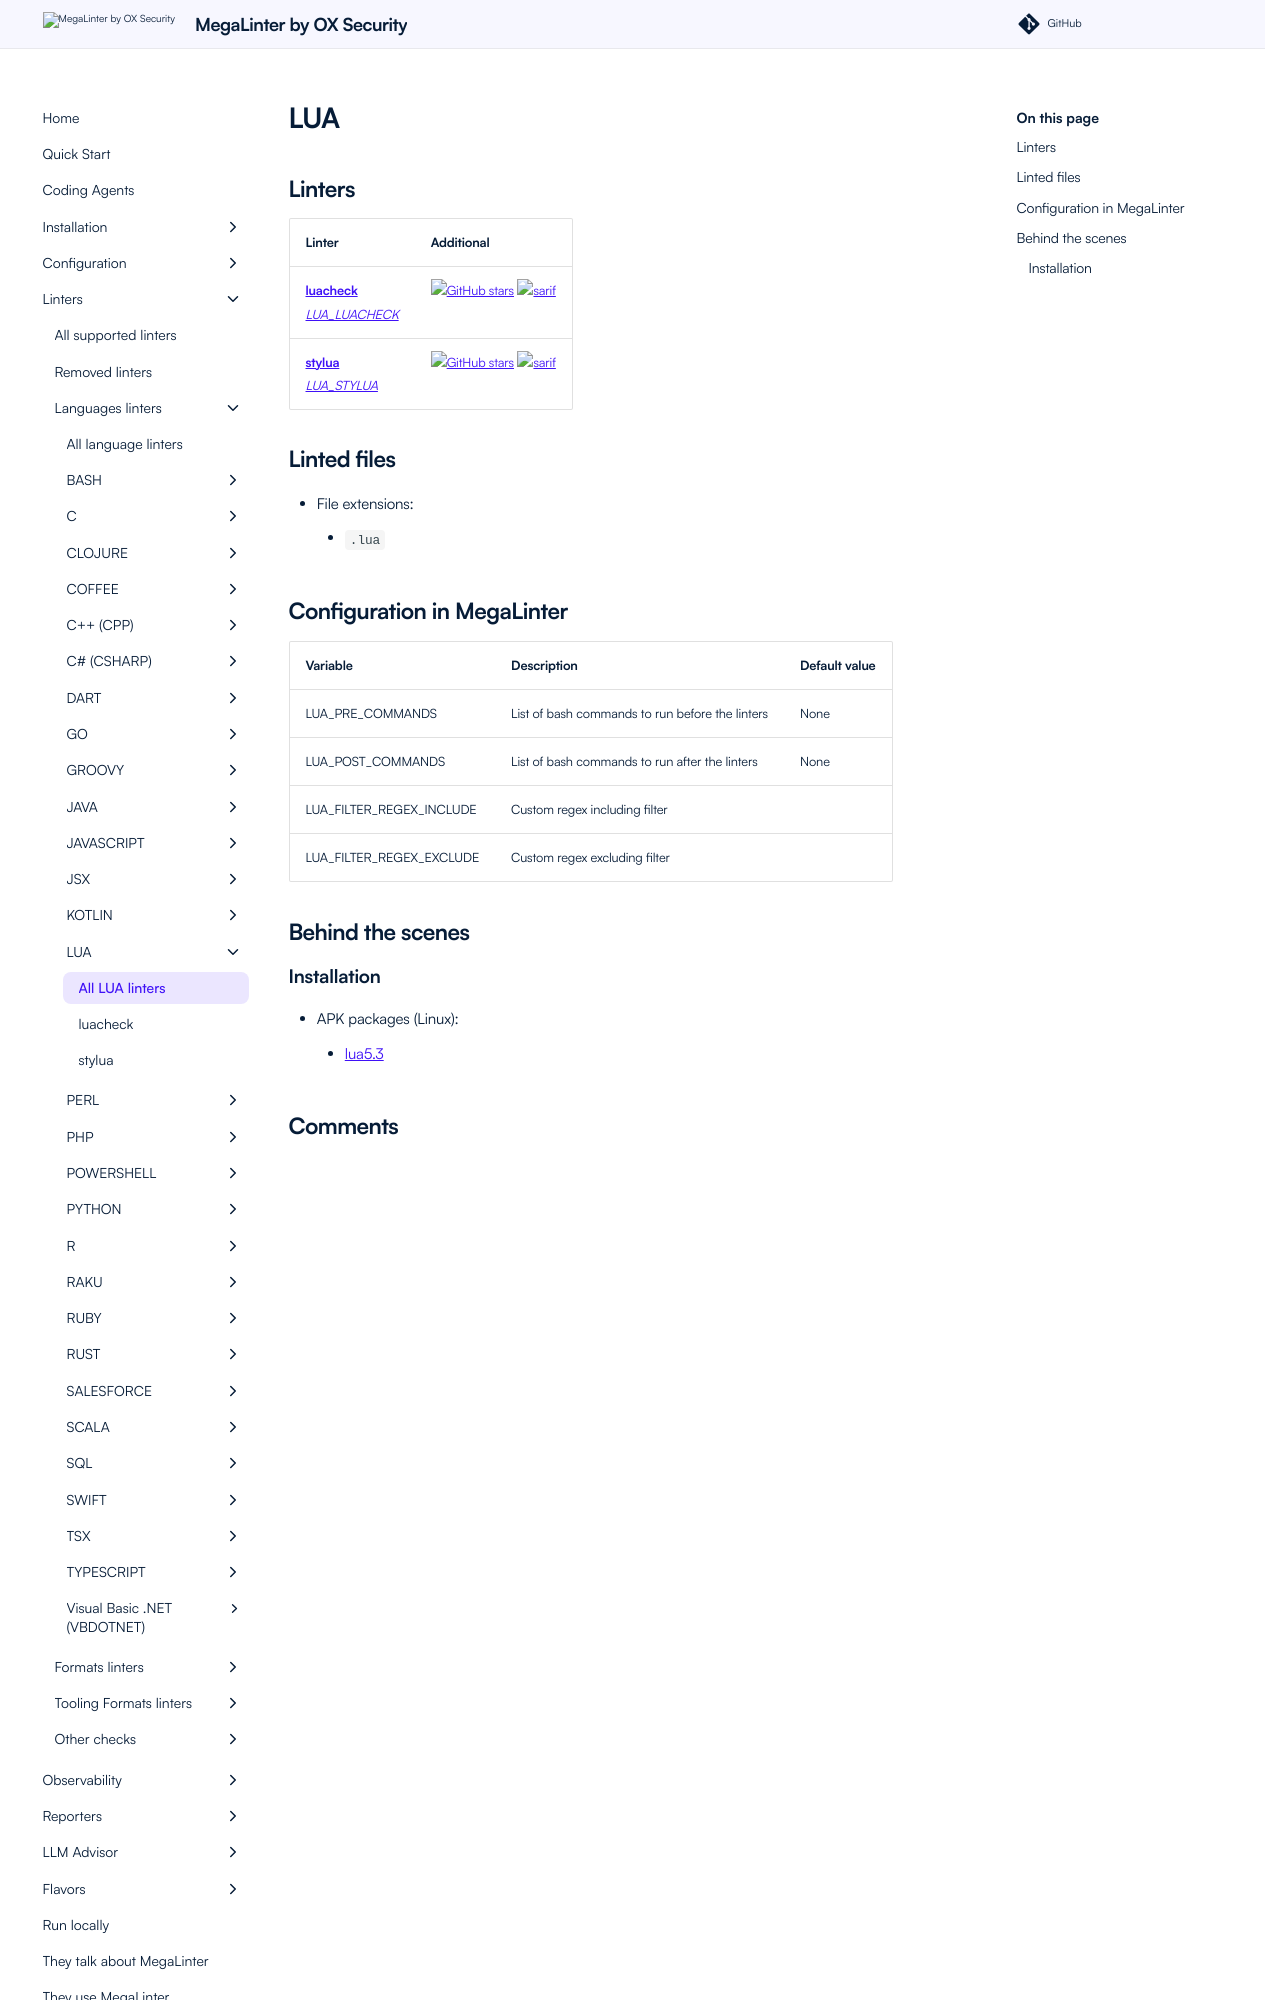

repository: oxsecurity/megalinter · page: beta/descriptors/lua/index.html · generator: mkdocs

---
title: LUA linters in MegaLinter
description: luacheck, stylua are available to analyze LUA files in MegaLinter
---
<!-- markdownlint-disable MD003 MD020 MD033 MD041 -->
<!-- @generated by .automation/build.py, please don't update manually -->
<!-- Instead, update descriptor file at https://github.com/oxsecurity/megalinter/tree/main/megalinter/descriptors/lua.yml -->
# LUA

## Linters

| Linter                                                                | Additional                                                                                                                                                                                |
|-----------------------------------------------------------------------|-------------------------------------------------------------------------------------------------------------------------------------------------------------------------------------------|
| [**luacheck**](lua_luacheck.md)<br/>[_LUA_LUACHECK_](lua_luacheck.md) | [![GitHub stars](https://img.shields.io/github/stars/lunarmodules/luacheck?cacheSeconds=3600)](https://github.com/lunarmodules/luacheck) ![sarif](https://shields.io/badge/-SARIF-orange) |
| [**stylua**](lua_stylua.md)<br/>[_LUA_STYLUA_](lua_stylua.md)         | [![GitHub stars](https://img.shields.io/github/stars/JohnnyMorganz/StyLua?cacheSeconds=3600)](https://github.com/JohnnyMorganz/StyLua) ![sarif](https://shields.io/badge/-SARIF-orange)   |

## Linted files

- File extensions:
  - `.lua`
